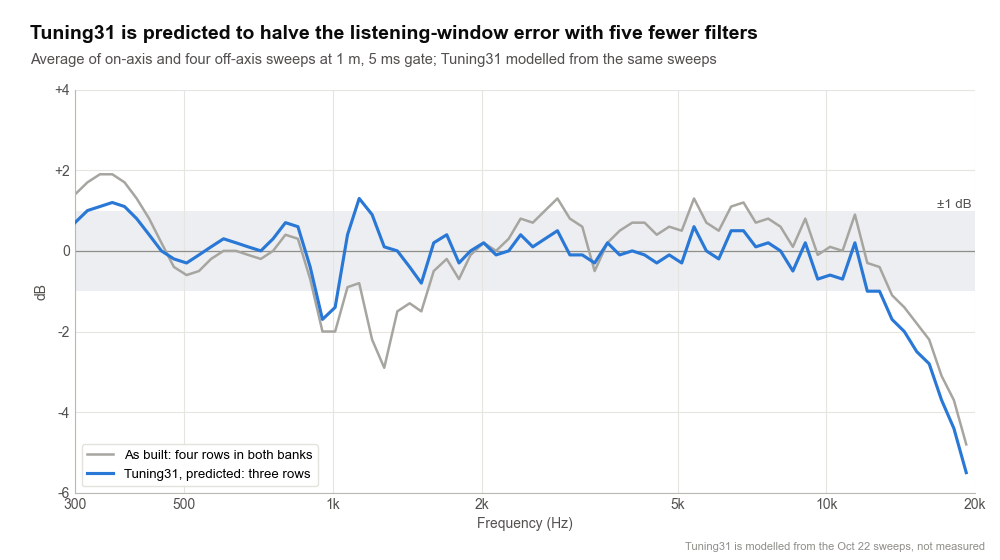

The file beside this chart, header and first rows:
Frequency (Hz), As built: four rows in both banks (dB), Tuning31, predicted: three rows (dB)
300, 1.4, 0.7
318, 1.7, 1.0
337, 1.9, 1.1
357, 1.9, 1.2
378, 1.7, 1.1
400, 1.3, 0.8
424, 0.8, 0.4
449, 0.2, 0.0
476, -0.4, -0.2
505, -0.6, -0.3
535, -0.5, -0.1
566, -0.2, 0.1
600, 0.0, 0.3
636, 0.0, 0.2
673, -0.1, 0.1
714, -0.2, 0.0
756, 0.0, 0.3
801, 0.4, 0.7
849, 0.3, 0.6
899, -0.7, -0.4
952, -2.0, -1.7
1010, -2.0, -1.4
1070, -0.9, 0.4
1130, -0.8, 1.3
1200, -2.2, 0.9
1270, -2.9, 0.1
1350, -1.5, -0.0
1430, -1.3, -0.4
1510, -1.5, -0.8
1600, -0.5, 0.2
1700, -0.2, 0.4
1800, -0.7, -0.3
1900, -0.1, 0.0
2020, 0.2, 0.2
2140, 0.0, -0.1
2270, 0.3, -0.0
2400, 0.8, 0.4
2540, 0.7, 0.1
2690, 1.0, 0.3
2850, 1.3, 0.5
3020, 0.8, -0.1
3200, 0.6, -0.1
3390, -0.5, -0.3
3600, 0.2, 0.2
3810, 0.5, -0.1
4040, 0.7, -0.0
4280, 0.7, -0.1
4530, 0.4, -0.3
4800, 0.6, -0.1
5090, 0.5, -0.3
5390, 1.3, 0.6
5710, 0.7, 0.0
6050, 0.5, -0.2
6410, 1.1, 0.5
6790, 1.2, 0.5
7190, 0.7, 0.1
7620, 0.8, 0.2
8070, 0.6, -0.0
8550, 0.1, -0.5
9060, 0.8, 0.2
... 13 more rows
